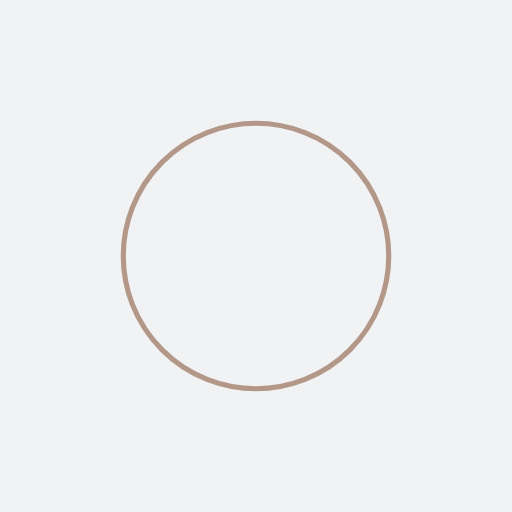
t = 0.00 s
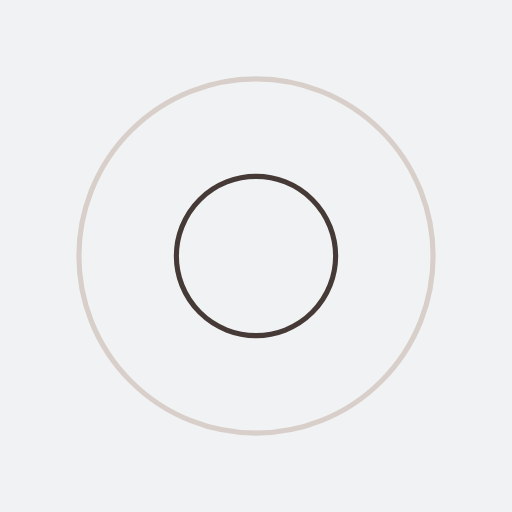
t = 0.25 s
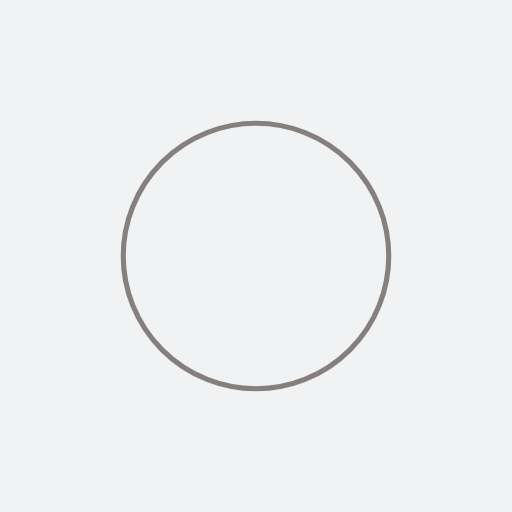
t = 0.50 s
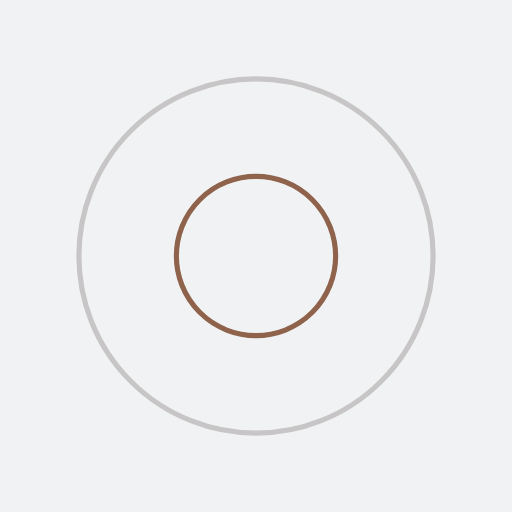
t = 0.75 s

The animated SVG that drew these frames (rendered in a browser with its animation timeline set to each time). Animation: 4 SMIL elements (animate=4); one cycle of 1.00 s, repeats indefinitely.

<?xml version="1.0" encoding="utf-8"?>
<svg xmlns="http://www.w3.org/2000/svg" xmlns:xlink="http://www.w3.org/1999/xlink" style="margin: auto; background: rgb(241, 242, 243); display: block; shape-rendering: auto;" width="200px" height="200px" viewBox="0 0 100 100" preserveAspectRatio="xMidYMid">
<circle cx="50" cy="50" r="0" fill="none" stroke="#1d0e0b" stroke-width="1">
  <animate attributeName="r" repeatCount="indefinite" dur="1s" values="0;40" keyTimes="0;1" keySplines="0 0.2 0.8 1" calcMode="spline" begin="0s"></animate>
  <animate attributeName="opacity" repeatCount="indefinite" dur="1s" values="1;0" keyTimes="0;1" keySplines="0.2 0 0.8 1" calcMode="spline" begin="0s"></animate>
</circle><circle cx="50" cy="50" r="0" fill="none" stroke="#774023" stroke-width="1">
  <animate attributeName="r" repeatCount="indefinite" dur="1s" values="0;40" keyTimes="0;1" keySplines="0 0.2 0.8 1" calcMode="spline" begin="-0.5s"></animate>
  <animate attributeName="opacity" repeatCount="indefinite" dur="1s" values="1;0" keyTimes="0;1" keySplines="0.2 0 0.8 1" calcMode="spline" begin="-0.5s"></animate>
</circle>
<!-- [ldio] generated by https://loading.io/ --></svg>
